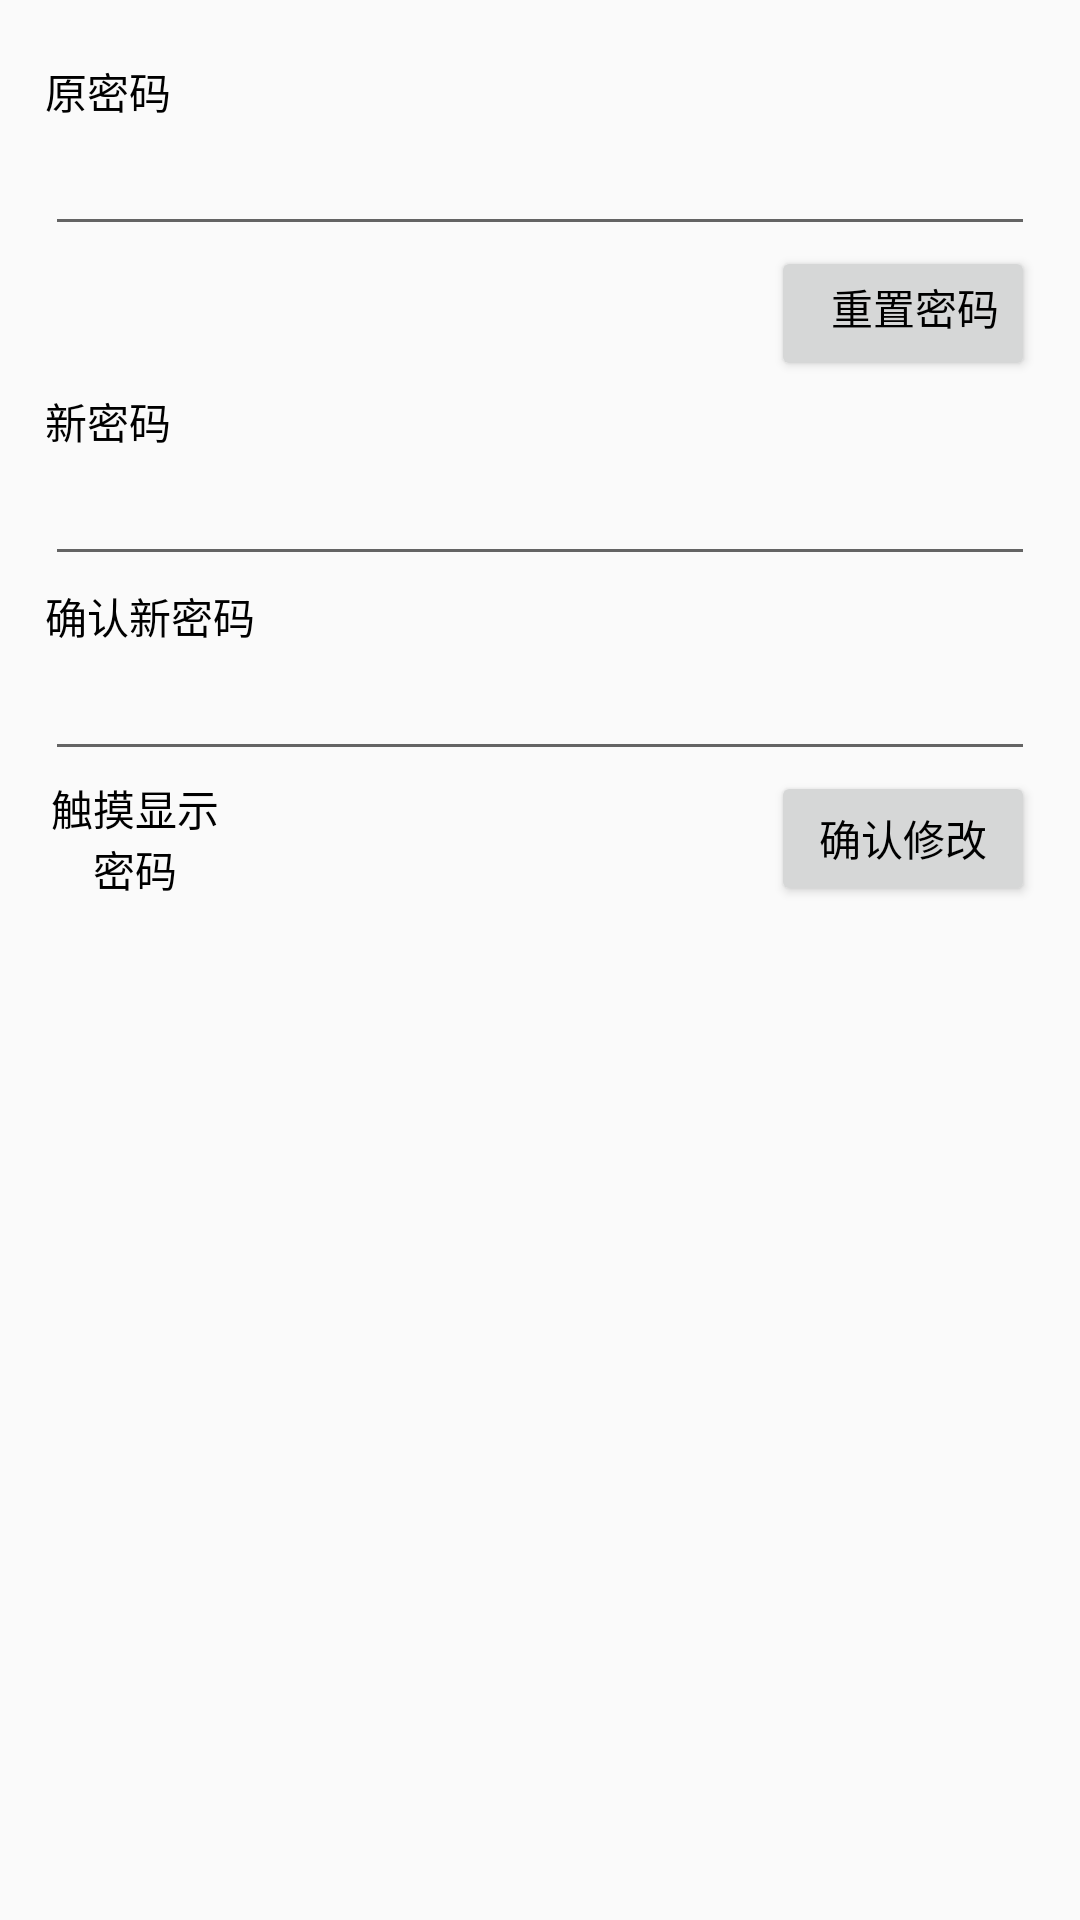

The Android layout XML behind this screen, and the referenced resources:
<!-- AndroidManifest.xml: application theme cmBlueTheme -->
<!-- res/layout/activity_password_update.xml -->
<?xml version="1.0" encoding="utf-8"?>
    <RelativeLayout xmlns:android="http://schemas.android.com/apk/res/android" android:id="@id/login_div" android:padding="15.0dip" android:layout_width="fill_parent" android:layout_height="wrap_content" android:layout_margin="15.0dip">
        <TextView android:textColor="#ff000000" android:id="@id/login_user_input" android:layout_width="wrap_content" android:layout_height="wrap_content" android:layout_marginTop="5.0dip" android:text="原密码" android:layout_alignParentTop="true" />
        <EditText android:id="@id/username_edit" android:layout_width="fill_parent" android:layout_height="wrap_content" android:password="true" android:singleLine="true" android:layout_below="@id/login_user_input" android:inputType="text" />
        <Button android:textColor="#ff000000" android:gravity="right" android:id="@id/chongzhi_button" android:layout_width="wrap_content" android:layout_height="45.0dip" android:text="重置密码" android:layout_below="@id/username_edit" android:layout_alignRight="@id/username_edit" android:onClick="chongzhi_pass" />
        <TextView android:textColor="#ff000000" android:id="@id/login_password_input" android:layout_width="wrap_content" android:layout_height="wrap_content" android:layout_marginTop="3.0dip" android:text="新密码" android:layout_below="@id/chongzhi_button" />
        <EditText android:id="@id/password_edit" android:layout_width="fill_parent" android:layout_height="wrap_content" android:password="true" android:singleLine="true" android:layout_below="@id/login_password_input" android:inputType="textPassword" />
        <TextView android:textColor="#ff000000" android:id="@id/password_2" android:layout_width="wrap_content" android:layout_height="wrap_content" android:layout_marginTop="3.0dip" android:text="确认新密码" android:layout_below="@id/password_edit" />
        <EditText android:id="@id/password_edit_2" android:layout_width="fill_parent" android:layout_height="wrap_content" android:password="true" android:singleLine="true" android:layout_below="@id/password_2" android:inputType="textPassword" />
        <Button android:textColor="#ff000000" android:id="@id/signin_button" android:layout_width="wrap_content" android:layout_height="45.0dip" android:text="确认修改" android:layout_below="@id/password_edit_2" android:layout_alignRight="@id/password_edit_2" android:onClick="save_pass" />
        <TextView android:textColor="#ff000000" android:gravity="center" android:id="@id/vi_password" android:focusableInTouchMode="true" android:layout_width="60.0dip" android:layout_height="45.0dip" android:text="触摸显示密码" android:layout_below="@id/password_edit_2" android:layout_alignLeft="@id/password_edit_2" />
    </RelativeLayout>
<!-- resources referenced by this layout -->
<resources>
  <style name="cmBlueTheme" parent="NewAppTheme">
          <item name="colorPrimary">@color/cmBlue_primary</item>
          <item name="colorPrimaryDark">@color/cmBlue_primary_dark</item>
          <item name="colorAccent">@color/cmBlue_accent</item>
      </style>
  <style name="NewAppTheme" parent="Theme.AppCompat.Light.NoActionBar" />
  <color name="cmBlue_primary">#0085d0</color>
  <color name="cmBlue_primary_dark">#0085d0</color>
  <color name="cmBlue_accent">#8ec31e</color>
</resources>
